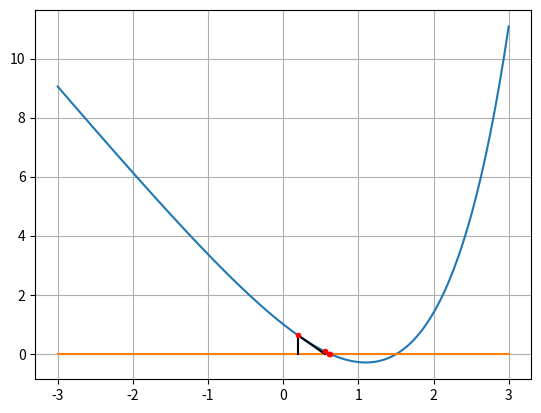

Here is the Python script that generated this plot:
import numpy as np
import matplotlib.pyplot as plt

f1=lambda x: np.log(x+1)-x
f2=lambda x: x**2-np.cos(x)
f3=lambda x: np.sin(x)-(x/2)
f4=lambda x: np.exp(x)-3*x

df1=lambda x: 1/(x+1)-1
df2=lambda x: 2*x+np.sin(x)
df3=lambda x: np.cos(x)-(1/2)
df4=lambda x: np.exp(x)-3

def newton(f,Df,x0,t1,t2,N,a,b):

    x=np.linspace(a,b,100)
    xAxis=np.zeros_like(x)
    plt.figure()
    plt.plot(x,f(x))
    plt.plot(x,xAxis)

    cont=0
    while (np.abs(f(x0))>t1 and cont<N):
        fx0=f(x0)
        Dfx0=Df(x0)

        plt.plot([x0,x0], [fx0,0],'k')  #da(x0,fx0) a (x0,0)
        xNew = x0 - fx0/Dfx0
        plt.plot([x0,xNew], [fx0,0],'k')
        plt.plot(x0,np.abs(fx0),marker = '.',color = 'r')
        
        delta=np.abs(x0-xNew)
        if(delta<t2): 
            break
        x0 = xNew
        
        cont+=1
    plt.grid()
    plt.show()
    return(x0,fx0,cont)

iter=10
t=1.e-6

(x,val,it)=newton(f4,df4,0.2,t,t,iter,-3,3)
print(f"x*={x}, f(x*)={val}, iters={it}")